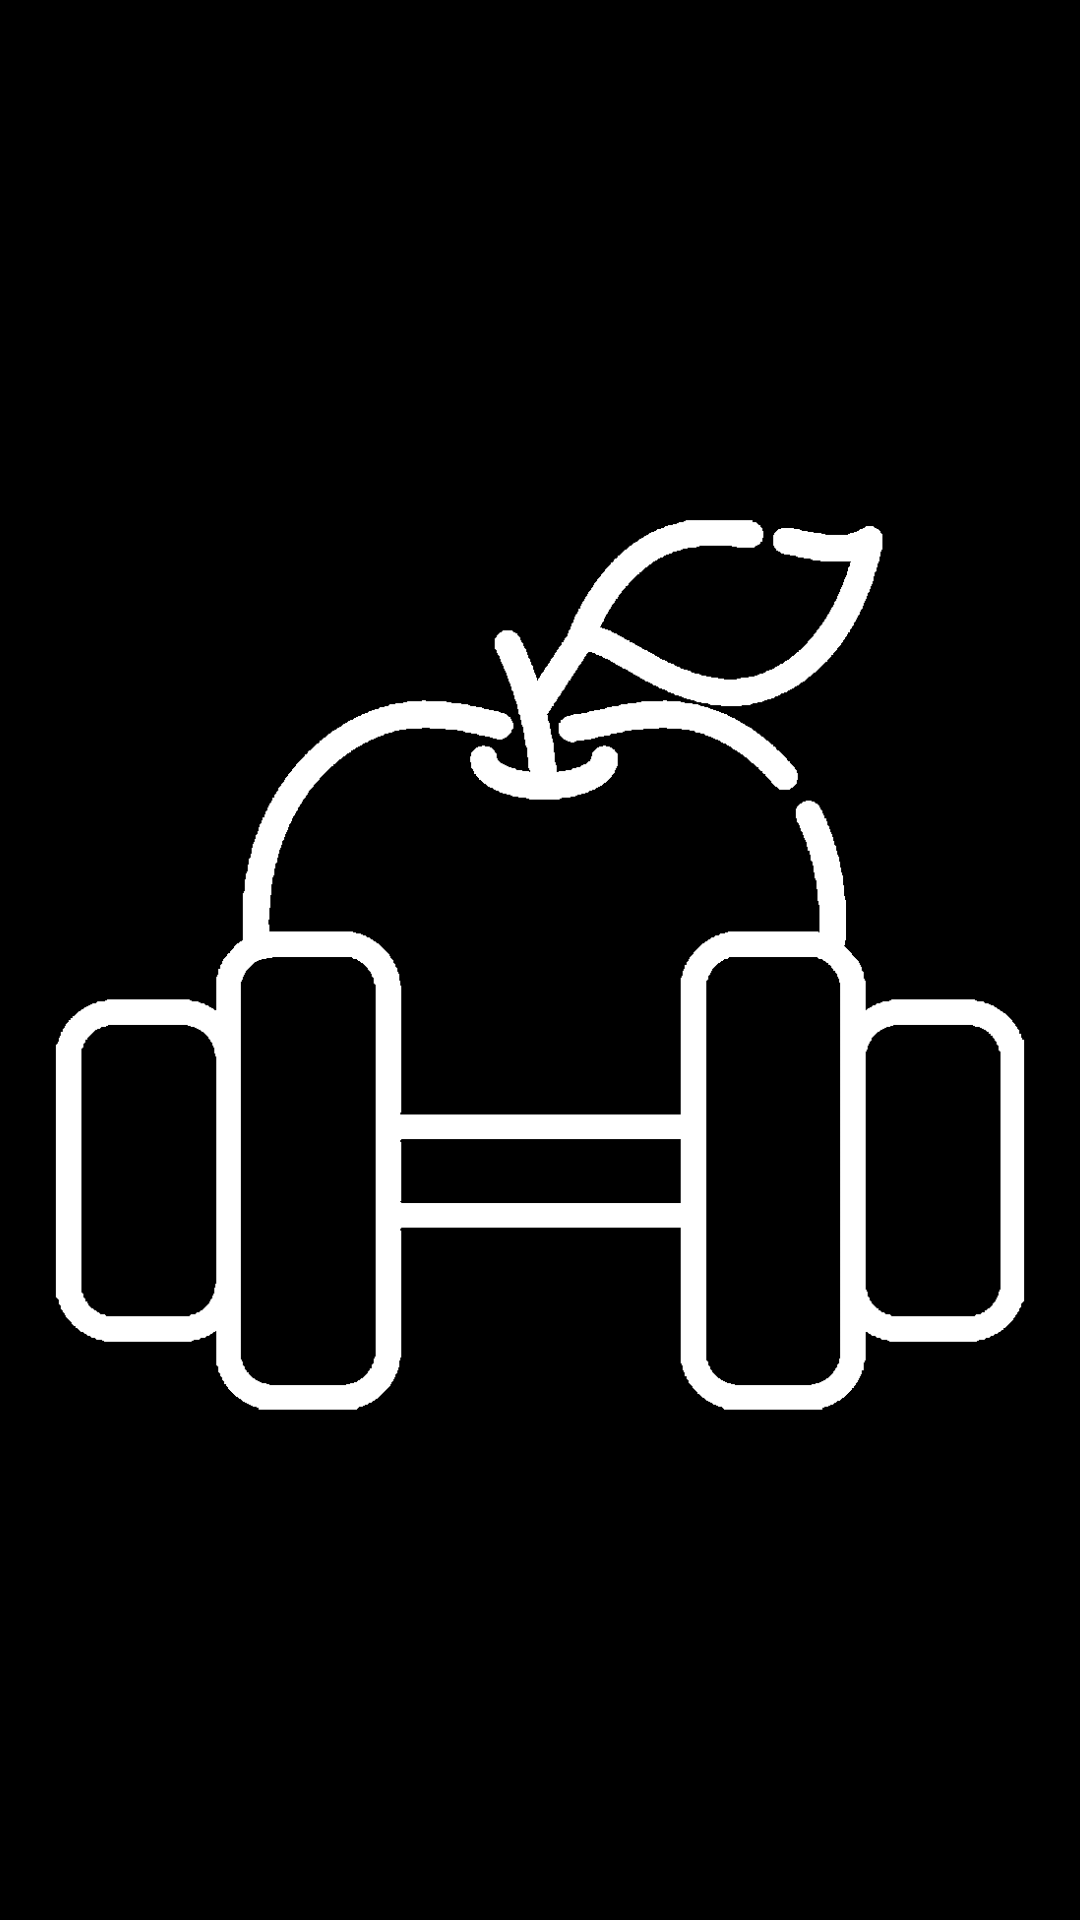

Here is an Android app screen rendered from its layout file. Give the layout XML and the strings, colors and styles it references.
<!-- AndroidManifest.xml: application theme Theme.CaloFits -->
<!-- res/layout/navigation_header.xml -->
<?xml version="1.0" encoding="utf-8"?>
<LinearLayout xmlns:android="http://schemas.android.com/apk/res/android"
    android:orientation="vertical"
    android:layout_width="match_parent"
    android:layout_height="176dp"
    android:gravity="top"
    android:padding="16dp"
    android:background="@color/black"
    android:theme="@style/ThemeOverlay.AppCompat.Dark">
    <ImageView
        android:layout_width="match_parent"
        android:layout_height="match_parent"
        android:layout_gravity="center"
        android:src="@drawable/logo"/>
</LinearLayout>
<!-- resources referenced by this layout -->
<resources>
  <color name="black">#FF000000</color>
  <!-- drawable logo: png bitmap (drawable, 11431 bytes) -->
  <style name="Theme.CaloFits" parent="Base.Theme.CaloFits" />
  <style name="Base.Theme.CaloFits" parent="Theme.Material3.DayNight.NoActionBar">
  
          
           <item name="colorPrimary">@color/orange</item>
      </style>
  <color name="orange">#FFFF9800</color>
</resources>
